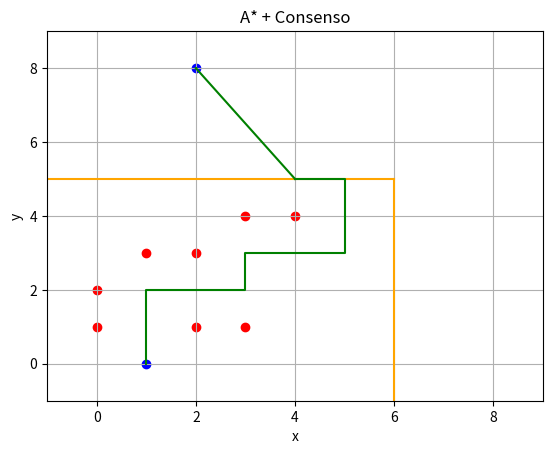

This figure's Python source:
import numpy as np
import matplotlib.pyplot as plt
from scipy.integrate import odeint

class Node:
 
    def __init__(self, parent=None, position=None):
        self.parent = parent
        self.position = position

        self.g = 0
        self.h = 0
        self.f = 0
    def __eq__(self, other):
        return self.position == other.position

#This function return the path of the search
def return_path(current_node,maze):
    path = []
    coordinates=[]
    no_rows, no_columns = np.shape(maze) #shape da las dimensiones renglon columna
    # here we create the initialized result maze with -1 in every position
    result = [[-1 for i in range(no_columns)] for j in range(no_rows)]
    current = current_node
    while current is not None:
        path.append(current.position)
        current = current.parent
    # Return reversed path as we need to show from start to end path
    path = path[::-1]
    start_value = 0
    # we update the path of start to end found by A-star serch with every step incremented by 1
    for i in range(len(path)):
        result[path[i][0]][path[i][1]] = start_value
        coordinates.append([path[i][0]])
        coordinates.append([path[i][1]])
        start_value += 1
    return result , coordinates
  
    
def search(maze, cost, start, end):

    # Create start and end node with initized values for g, h and f
    start_node = Node(None, tuple(start))
    start_node.g = start_node.h = start_node.f = 0
    end_node = Node(None, tuple(end))
    end_node.g = end_node.h = end_node.f = 0

    # Initialize both yet_to_visit and visited list
    # in this list we will put all node that are yet_to_visit for exploration. 
    # From here we will find the lowest cost node to expand next
    yet_to_visit_list = []  
    # in this list we will put all node those already explored so that we don't explore it again
    visited_list = [] 
    
    # Add the start node
    yet_to_visit_list.append(start_node)
    
    # Adding a stop condition. This is to avoid any infinite loop and stop 
    # execution after some reasonable number of steps
    outer_iterations = 0
    max_iterations = (len(maze) // 2) ** 10

    # what squares do we search . serarch movement is left-right-top-bottom 
    #(4 movements) from every positon

    move  =  [[-1, 0 ], # go up
              [ 0, -1], # go left
              [ 1, 0 ], # go down
              [ 0, 1 ]] # go right


    #find maze has got how many rows and columns 
    no_rows, no_columns = np.shape(maze)
    
    # Loop until you find the end
    
    while len(yet_to_visit_list) > 0:
        
        # Every time any node is referred from yet_to_visit list, counter of limit operation incremented
        outer_iterations += 1    

        
        # Get the current node
        current_node = yet_to_visit_list[0]
        current_index = 0
        for index, item in enumerate(yet_to_visit_list):
            if item.f < current_node.f:
                current_node = item
                current_index = index
                
        # if we hit this point return the path such as it may be no solution or 
        # computation cost is too high
        if outer_iterations > max_iterations:
            print ("giving up on pathfinding too many iterations")
            return return_path(current_node,maze)

        # Pop current node out off yet_to_visit list, add to visited list
        yet_to_visit_list.pop(current_index)
        visited_list.append(current_node)

        # test if goal is reached or not, if yes then return the path
        if current_node == end_node:
            return return_path(current_node,maze)

        # Generate children from all adjacent squares
        children = []

        for new_position in move: 

            # Get node position
            node_position = (current_node.position[0] + new_position[0], current_node.position[1] + new_position[1])

            # Make sure within range (check if within maze boundary)
            if (node_position[0] > (no_rows - 1) or 
                node_position[0] < 0 or 
                node_position[1] > (no_columns -1) or 
                node_position[1] < 0):
                continue

            # Make sure walkable terrain
            if maze[node_position[0]][node_position[1]] != 0:
                continue

            # Create new node
            new_node = Node(current_node, node_position)

            # Append
            children.append(new_node)

        # Loop through children
        for child in children:
            
            # Child is on the visited list (search entire visited list)
            if len([visited_child for visited_child in visited_list if visited_child == child]) > 0:
                continue

            # Create the f, g, and h values
            child.g = current_node.g + cost
            ## Heuristic costs calculated here, this is using eucledian distance
            child.h = (((child.position[0] - end_node.position[0]) ** 2) + 
                       ((child.position[1] - end_node.position[1]) ** 2)) 

            child.f = child.g + child.h

            # Child is already in the yet_to_visit list and g cost is already lower
            if len([i for i in yet_to_visit_list if child == i and child.g > i.g]) > 0:
                continue

            # Add the child to the yet_to_visit list
            yet_to_visit_list.append(child)


if __name__ == '__main__':

    """
    maze = [[0, 1, 0, 0, 0, 0],
            [0, 0, 0, 0, 0, 0],
            [0, 1, 0, 1, 0, 0],
            [0, 1, 0, 0, 1, 0],
            [0, 0, 0, 0, 1, 0]]
    """
    maze = [[0, 1, 1, 0, 0, 0,0,0,0,0],
            [0, 0, 0, 1, 0, 0,0,0,0,0],
            [0, 1, 0, 1, 0, 0,0,0,0,0],
            [0, 1, 0, 0, 1, 0,0,0,0,0],
            [0, 0, 0, 0, 1, 0,0,0,0,0],
            [0, 0, 0, 0, 0, 0,0,0,0,0],
            [0, 0, 0, 0, 0, 0,0,0,0,0],
            [0, 0, 0, 0, 0, 0,0,0,0,0],
            [0, 0, 0, 0, 0, 0,0,0,0,0],]
    
    start = [1, 0] # starting position
    end_obs = [4,5] # ending position
    Real_end=[2,8]
    cost = 1 # cost per movement

    path,coordinates = search(maze,cost, start, end_obs)
    no_rows, no_columns = np.shape(maze) 
    
    def troceo(lisa, n):
         final=list(zip(*[iter(lisa)]*n))
         ren_coordinate = [i[0] for i in final]
         col_coordinate = [i[1] for i in final]
         return ren_coordinate , col_coordinate
     
    ren,col=troceo(coordinates,2)
    no_rows, no_columns = np.shape(maze) 
    obstaculos=[]

    for i in range(no_rows):
        for j in range(no_columns):
            if maze[i][j]==1:
                obstaculos.append(i)
                obstaculos.append(j)
                
    ren_obs,col_obs=troceo(obstaculos,2)      
    
print('\n')    
print('\n'.join([''.join(["{:" ">3d}".format(item) for item in row]) 
      for row in path]))


L=np.array([[1,-1],
            [0,0]])

def model(x,t):
    
    dx1=-(x[0]-x[2])
    dx2=-(x[1]-x[3]) 
    dx3= 0 
    dx4=0
    xp = [dx1,dx2,dx3,dx4]         
    return xp

# initial condition
x0 = [end_obs[0],end_obs[1],Real_end[0],Real_end[1]]

# time points
t = np.linspace(0,30)

# solve ODE
y = odeint(model,x0,t)

plt.figure()
plt.axhline(y=5, xmin=-1, xmax=0.7 , color='orange')
plt.axvline(x=6, ymin=-0.1, ymax=0.6 , color='orange')
plt.plot(ren,col,color='green')
plt.scatter(ren_obs,col_obs,color='red')
plt.axis([-1, 9, -1, 9])
plt.plot(y[:,0],y[:,1],color='green')
plt.scatter(start[0],start[1],color='blue')
plt.scatter(x0[2],x0[3],color='blue')
plt.xlabel('x')
plt.ylabel('y')
plt.title('A* + Consenso')
plt.grid()
plt.show()


